Labelled photos from "Final-400X", an image-classification folder in pratham-asthana/BCD. The possible labels are: benign, malignant.

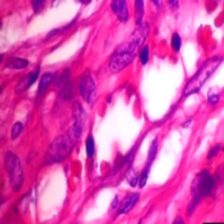
Label: benign

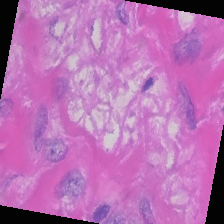
Label: malignant

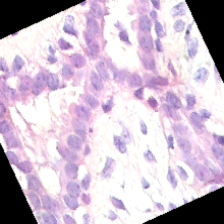
Label: benign

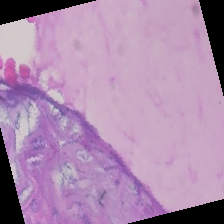
Label: malignant

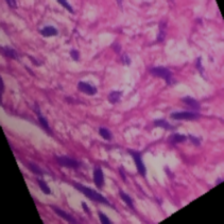
Label: benign

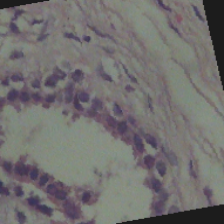
Label: benign
